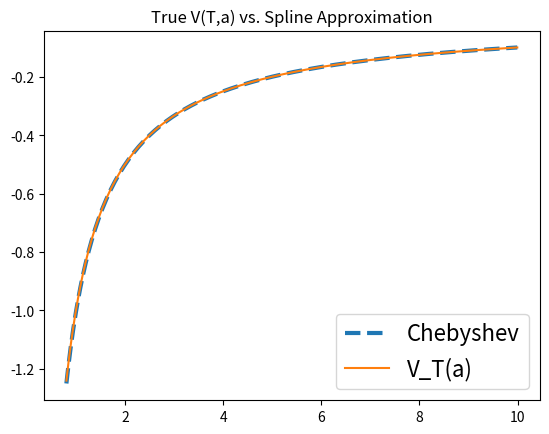

This chart was generated by the following Python code: (Note: this script raises an exception after producing the figure.)
# -*- coding: utf-8 -*-
"""
Created on Thu Jan  2 18:05:01 2025

@author: Patrick
"""

#%% Libraries
import numpy as np
from numpy.polynomial import chebyshev
import scipy.optimize
import matplotlib.pyplot as plt

path = "C:/Users/<user>/Desktop/Uni/Frankfurt/2023-24/Machine Learning/Merton Model Num Sol/"

#%% Define parameters as globals
rho     = 0.05
gamma   = 2
r       = 0.02
mu      = 0.06
sigma   = 0.2
eta     = (mu-r)/sigma #Sharpe Ratio

#%% Utility Functions
def u(c):
    if gamma == 1:
        return np.log(c)
    else:
        return c**(1-gamma)/(1-gamma)
    
def u_prime_inverse(x):
    if gamma == 1:
        return 1/x
    else:
        return x**(-1/gamma)

#%% Grids
#---------------------------- Asset Grid --------------------------------------
a_min = 0.8    #Minimum Wealth Level  
a_max = 10      #Maximum Wealth Level
N_a = 30       #Number of Gridpoints
#---- Chebyshev Grid of assets


def asset_grid(N_a,a_min,a_max):
    cheby_nodes = []
    for k in range(0,N_a):
        cheby_nodes.append(np.cos((2*k + 1) / (2*N_a) * np.pi))
    cheby_nodes = np.sort(cheby_nodes)
    
    a_grid = 0.5*(a_max+a_min) + 0.5*(a_max-a_min)*np.array(cheby_nodes)
    return cheby_nodes, a_grid

cheby_nodes, a_grid = asset_grid(N_a,a_min,a_max)

#---------------------------- Time Grid ---------------------------------------
T=1                                 #Terminal Time
N_t = 50                            #Number of points in the time grid
time_grid = np.linspace(T,0,N_t+1)  #Linearly spaced time Grid
dt = time_grid[0] - time_grid[1]    #Time Increment

#%%  Terminal Condition at t=T
v_terminal = u(a_grid)

def cheby_terminal_root(theta):
    V_cheby = chebyshev.Chebyshev(theta)
    return v_terminal - V_cheby(cheby_nodes)

theta_0 = np.ones(N_a)*0.1
root = scipy.optimize.root(cheby_terminal_root, theta_0)
theta_0 = root.x


#Plot Results
plot_cheby_nodes, plot_a_grid = asset_grid(200,a_grid[0],a_grid[-1])

V_cheby_terminal = chebyshev.Chebyshev(theta_0)
plt.plot(plot_a_grid, V_cheby_terminal(plot_cheby_nodes), label='Chebyshev', 
         linestyle='dashed', linewidth=3)
plt.plot(plot_a_grid, u(plot_a_grid), label='V_T(a)')
plt.legend(fontsize=16)
plt.title("True V(T,a) vs. Spline Approximation")
plt.savefig(path + "Figures/Terminal_Value_Comparison_Cheby.pdf", dpi=600)
plt.show()
del plot_cheby_nodes, plot_a_grid
"""
For a_min and a_max as in the cubic spline implementation the chebyshev polynomial
was no longer monotone. This is bad because consumption vitally hinges on a
positive derivative of the Value Function.
"""

#%% PDE Loss Functions

def loss_root_implicit(theta_n1,theta_n):
    
    #Value Function V^{n+1}
    V_cheby = chebyshev.Chebyshev(theta_n1)
    dV_cheby = V_cheby.deriv()*2/(a_max-a_min)
    ddV_cheby = dV_cheby.deriv()*(2/(a_max-a_min))**2

    #Value Function V^n
    V_cheby_n = chebyshev.Chebyshev(theta_n)
    
    #Compute optimal policies as function of V^n at collocation points
    c_n1 = u_prime_inverse(dV_cheby(cheby_nodes))
    pi_n1 = -eta*dV_cheby(cheby_nodes)/(sigma*a_grid*ddV_cheby(cheby_nodes))
    
    #Evaluate PDE Loss
    loss = ((V_cheby_n(cheby_nodes)-V_cheby(cheby_nodes))/dt + u(c_n1) 
            + (r*a_grid + pi_n1*eta*sigma*a_grid - c_n1)*dV_cheby(cheby_nodes) 
            + 0.5*(pi_n1*sigma*a_grid)**2*ddV_cheby(cheby_nodes) 
            - rho*V_cheby(cheby_nodes))
    
    return loss 

def loss_root_semi_implicit(theta_n1,theta_n):
    
    #Value Function V^{n+1}
    V_cheby = chebyshev.Chebyshev(theta_n1)
    dV_cheby = V_cheby.deriv()*2/(a_max-a_min)
    ddV_cheby = dV_cheby.deriv()*(2/(a_max-a_min))**2

    #Value Function V^n
    V_cheby_n = chebyshev.Chebyshev(theta_n)
    dV_cheby_n = V_cheby_n.deriv()*2/(a_max-a_min)
    ddV_cheby_n = dV_cheby_n.deriv()*(2/(a_max-a_min))**2
    
    #Compute optimal policies as function of V^n at collocation points
    c_n = u_prime_inverse(dV_cheby_n(cheby_nodes))
    pi_n = -eta*dV_cheby_n(cheby_nodes)/(sigma*a_grid*ddV_cheby_n(cheby_nodes))
    
    #Evaluate PDE Loss
    loss = ((V_cheby_n(cheby_nodes)-V_cheby(cheby_nodes))/dt + u(c_n) 
            + (r*a_grid + pi_n*eta*sigma*a_grid - c_n)*dV_cheby(cheby_nodes) 
            + 0.5*(pi_n*sigma*a_grid)**2*ddV_cheby(cheby_nodes) 
            - rho*V_cheby(cheby_nodes))
    
    return loss 

#%% Solve the Value Functions numerically with Chebyshev Polynomials

"""
Pick the root finding routine here:
    semi-implicit or
    fully-implicit method
"""
#Pick your routine (semi-implicit or fully implicit)
routine = loss_root_semi_implicit #Change to loss_root_implicit for fully implicit method

#Define Lists to store the resolts
Value_Functions = [chebyshev.chebval(cheby_nodes, theta_0)]
Thetas = [theta_0]

#------ Solve Value Functions iteratively 
print(str(routine))
for n in range(0,N_t):
    print("---------------------")
    print("Iteration: " + str(n) + ", t = " + str(time_grid[n+1]))
    
    #Initliase V^{n+1} as V^n
    theta_n = Thetas[n]
    V_cheby = Value_Functions[n]

    #Solve the Root-finding Problem at the collocation points 
    root = scipy.optimize.root(routine, theta_n, args=(theta_n))
   
    #Store Results
    theta_n1 = root.x
    Value_Functions.append(chebyshev.Chebyshev(theta_n1))
    Thetas.append(theta_n1)
    
    #Print Error
    print("Average L2 Error: " + str(np.linalg.norm(root.fun)/len(root.fun)))
    print("Supremum Error: " + str(np.max(np.abs(root.fun))))

#%% Compute the analytical solution

def analytical_solution(t,a_grid):
    r_tilde = (rho-(1-gamma)*r - 0.5* (1-gamma)/gamma * eta**2)/gamma
    f_t = 1/r_tilde *(1-np.exp(-r_tilde*(T-t))) + np.exp(-r_tilde*(T-t))
    
    V_analytical = u(a_grid)*f_t**gamma
    V_prime_analytical = a_grid**(-gamma)*f_t**gamma
    V_double_prime_analytical = -gamma  * a_grid**(-gamma-1)*f_t**gamma
    
    c_analytical = a_grid/f_t
    pi_analytical = np.array([1/gamma * eta/sigma]*len(a_grid))
    
    return V_analytical, V_prime_analytical,V_double_prime_analytical, c_analytical, pi_analytical

#%% Plot Value Function and compare with analytical solution

#Select time point to plot
t=0
t_index = int(np.abs(time_grid - t).argmin()) #extract time_index to select V^n

#------------------------- Numerical Solution ---------------------------------
#Extract numerically obtained V(t,a)
V_cheby = Value_Functions[t_index]

#Extract Derivatives
V_prime = V_cheby.deriv()*2/(a_max-a_min)
V_double_prime = V_prime.deriv()*(2/(a_max-a_min))**2

#------------------------- Analytical Solution ---------------------------------

#Create Fine Grid for Plotting
plot_cheby_nodes, plot_a_grid = asset_grid(200,a_grid[0],a_grid[-1])

V_analytical,  V_prime_analytical,V_double_prime_analytical, _ , _ = analytical_solution(t,plot_a_grid)


#------------------------------ Plot Comparison -------------------------------

# Create a figure and a 1x3 grid of subplots
fig, axes = plt.subplots(1, 3, figsize=(18, 8))
fontsize_title = 20
fontsize_legend = 16

# Plot Value Function Comparison
axes[0].plot(plot_a_grid, V_cheby(plot_cheby_nodes), label='Numerical', linestyle='dashed', linewidth=3)
axes[0].plot(plot_a_grid, V_analytical, label='True')
axes[0].legend(fontsize=fontsize_legend)
axes[0].set_title("True vs. Numerical Value Function, t = " + str(t), fontsize=fontsize_title)

# Plot Value Function 1st Derivative Comparison
axes[1].plot(plot_a_grid, V_prime(plot_cheby_nodes), label='1st Derivative Numerical', linestyle='dashed', linewidth=3)
axes[1].plot(plot_a_grid, V_prime_analytical, label='1st Derivative Analytical')
axes[1].legend(fontsize=fontsize_legend)
axes[1].set_title("True vs. Numerical 1st Derivative, t = " + str(t), fontsize=fontsize_title)

# Plot Value Function 2nd Derivative Comparison
axes[2].plot(plot_a_grid, V_double_prime(plot_cheby_nodes), label='2nd Derivative Numerical', linestyle='dashed', linewidth=3)
axes[2].plot(plot_a_grid, V_double_prime_analytical, label='2nd Derivative Analytical')
axes[2].legend(fontsize=fontsize_legend)
axes[2].set_title("True vs. Numerical 2nd Derivative, t = " + str(t), fontsize=fontsize_title)

# Adjust layout
plt.tight_layout()
plt.savefig(path + "Figures/VF_Comparison_Cheby.pdf",dpi = 600, bbox_inches='tight')
plt.show()

#%% Plot Policies and compare with analytical solution

#Select time point to plot
t=0
t_index = int(np.abs(time_grid - t).argmin())

#------------------------- Numerical Solution ---------------------------------

#Create Fine Grid for Plotting
plot_cheby_nodes, plot_a_grid = asset_grid(200,a_grid[0],a_grid[-1])

#Extract numerically obtained V(t,a)
V_cheby = Value_Functions[t_index]

#Extract numerically obtained policies
V_prime = V_cheby.deriv()*2/(a_max-a_min)
V_double_prime = V_prime.deriv()*(2/(a_max-a_min))**2

c_cheby = (V_prime(plot_cheby_nodes)**(-1 / gamma))  # Optimal consumption
pi_cheby = -eta / (sigma*plot_a_grid) * V_prime(plot_cheby_nodes)/V_double_prime(plot_cheby_nodes) #Optimal pi


#------------------------- Analytical Solution ---------------------------------

_, _, _, c_analytical, pi_analytical = analytical_solution(t, plot_a_grid)

# Create a figure and a 1x2 grid of subplots
fig, axes = plt.subplots(1, 2, figsize=(18, 8))

# Plot Value Function Comparison
axes[0].plot(plot_a_grid, c_cheby, label='Numerical', linestyle='dashed', linewidth=3)
axes[0].plot(plot_a_grid, c_analytical, label='Analytical')
axes[0].legend(fontsize=fontsize_legend)
axes[0].set_title("True vs. Numerical consumption, t = " + str(t), fontsize=fontsize_title)

# Plot Value Function 1st Derivative Comparison
axes[1].plot(plot_a_grid, pi_cheby, label='Numerical', linestyle='dashed', linewidth=3)
axes[1].plot(plot_a_grid, pi_analytical, label='Analytical')
axes[1].legend(fontsize=fontsize_legend)
axes[1].set_title("True vs. Numerical Value pi, t = " + str(t), fontsize=fontsize_title)
plt.savefig(path + "Figures/Policy_Comparison_Cheby.pdf",dpi = 600, bbox_inches='tight')
plt.show()

#%% Plot the Evolution of the Value Function

#Create Fine Grid for Plotting
plot_cheby_nodes, plot_a_grid = asset_grid(200,a_grid[0],a_grid[-1])

for VF in Value_Functions[1:]:
    V_cheby = VF
    plt.plot(plot_a_grid, V_cheby(plot_cheby_nodes))
plt.title('Evolution Numerical Value Function')
plt.savefig(path + "Figures/Value_Function_Evolution_Cheby.pdf")
plt.show()